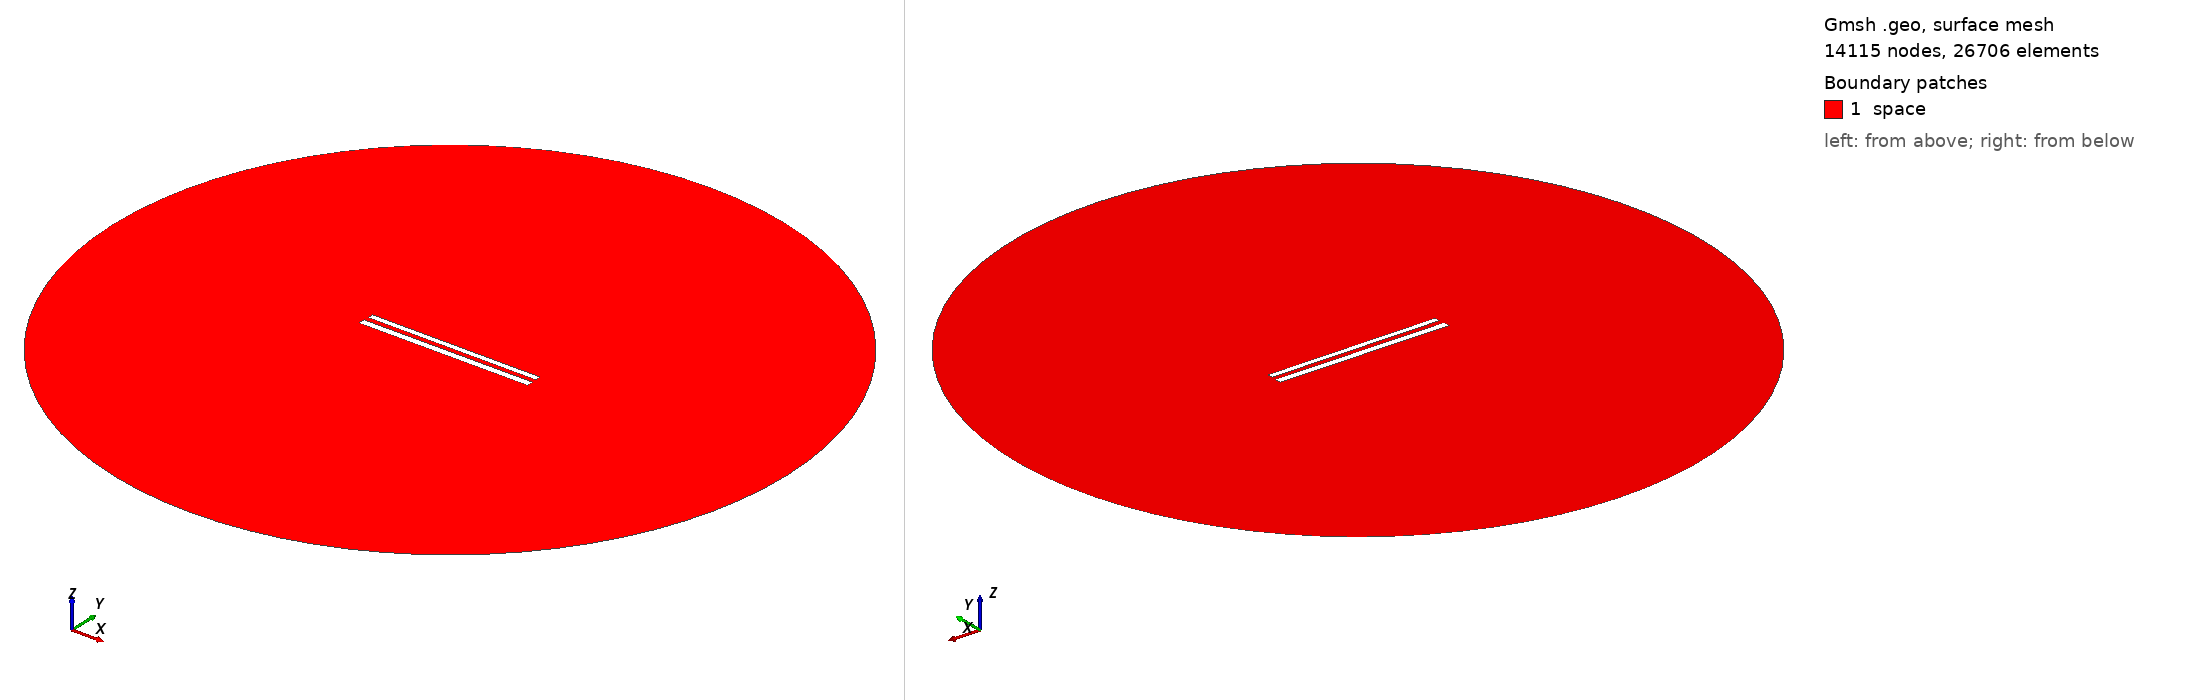

Gmsh geometry script, surface-meshed: 14115 nodes, 26706 surface elements. Boundary patches (legend numbers): 1 space. Left view from above one corner, right view from below the opposite corner. Legend entries are the model's physical surfaces. The drawing asked Gmsh for element sizes between 1% and 20% of the model's largest extent; the script's own settings can give other sizes.

=== 396.geo (drawn) ===
// Set the geometry kernel
SetFactory("OpenCASCADE");

//---------------------------------------
// Rectangles
//---------------------------------------

// Rectangle 1 (top)
Point(1) = {-49.733333333333334, 1.5166666666666666, 0, 1.0};
Point(2) = {49.733333333333334, 1.5166666666666666, 0, 1.0};
Point(3) = {49.733333333333334, 4.983333333333333, 0, 1.0};
Point(4) = {-49.733333333333334, 4.983333333333333, 0, 1.0};

Line(1) = {1, 2};
Line(2) = {2, 3};
Line(3) = {3, 4};
Line(4) = {4, 1};

Line Loop(1) = {1, 2, 3, 4};
Plane Surface(1) = {1};

Rotate { {0, 0, 1}, {0,  1.25,  0}, -0.002 } {
  Surface{1};
}

// Rectangle 2 (bottom)
Point(5) = {-50,-1.25, 0, 1.0};
Point(6) = { 50,-1.25, 0, 1.0};
Point(7) = { 50,-5.25, 0, 1.0};
Point(8) = {-50,-5.25, 0, 1.0};

Line(5) = {5, 6};
Line(6) = {6, 7};
Line(7) = {7, 8};
Line(8) = {8, 5};

Line Loop(2) = {5, 6, 7, 8};
Plane Surface(2) = {2}; 


//---------------------------------------
// Circle
//---------------------------------------

// Define points
Point(9) = {0, 0, 0};        // Center
Point(10) = {200, 0, 0};     // Start point
Point(11) = {0, 200, 0};     // 90 degrees
Point(12) = {-200, 0, 0};    // 180 degrees
Point(13) = {0, -200, 0};    // 270 degrees

// Define circle arcs (each needs start, center, end)
Circle(9) = {10, 9, 11};
Circle(10) = {11, 9, 12};
Circle(11) = {12, 9, 13};
Circle(12) = {13, 9, 10};

// Define curve loop and surface if needed
Curve Loop(3) = {9, 10, 11, 12};
Surface(3) = {3};

// Subtract Rectangles from Circle
BooleanDifference{ Surface{3}; Delete; }{ Surface{1}; Surface{2}; Delete; }

//---------------------------------------
// Transfinite Lines and Surface
//---------------------------------------
r = 7;
Transfinite Line {1, 3} = 50*r Using Progression 1;
Transfinite Line {2, 4} = 2*r Using Progression 1;
Transfinite Line {5, 7} = 50*r Using Progression 1;
Transfinite Line {6, 8} = 2*r Using Progression 1;
Transfinite Line {9, 10, 11, 12} = 20 Using Progression 1;

//---------------------------------------
// Define Physical Groups
//---------------------------------------                

//--- Physical Curves
// Physical groups for boundaries
Physical Line("force_segment", 10) = {1};
Physical Line("upper_plate", 11) = {2, 3, 4};
Physical Line("lower_plate", 12) = {5, 6, 7, 8};
Physical Line("boundary", 20) = {9, 10, 11, 12};

//--- Physical Surfaces
Physical Surface("space", 30) = {3};

//---------------------------------------
// 6. Generate the Mesh
//---------------------------------------
Mesh 2;  // 2D mesh generation
